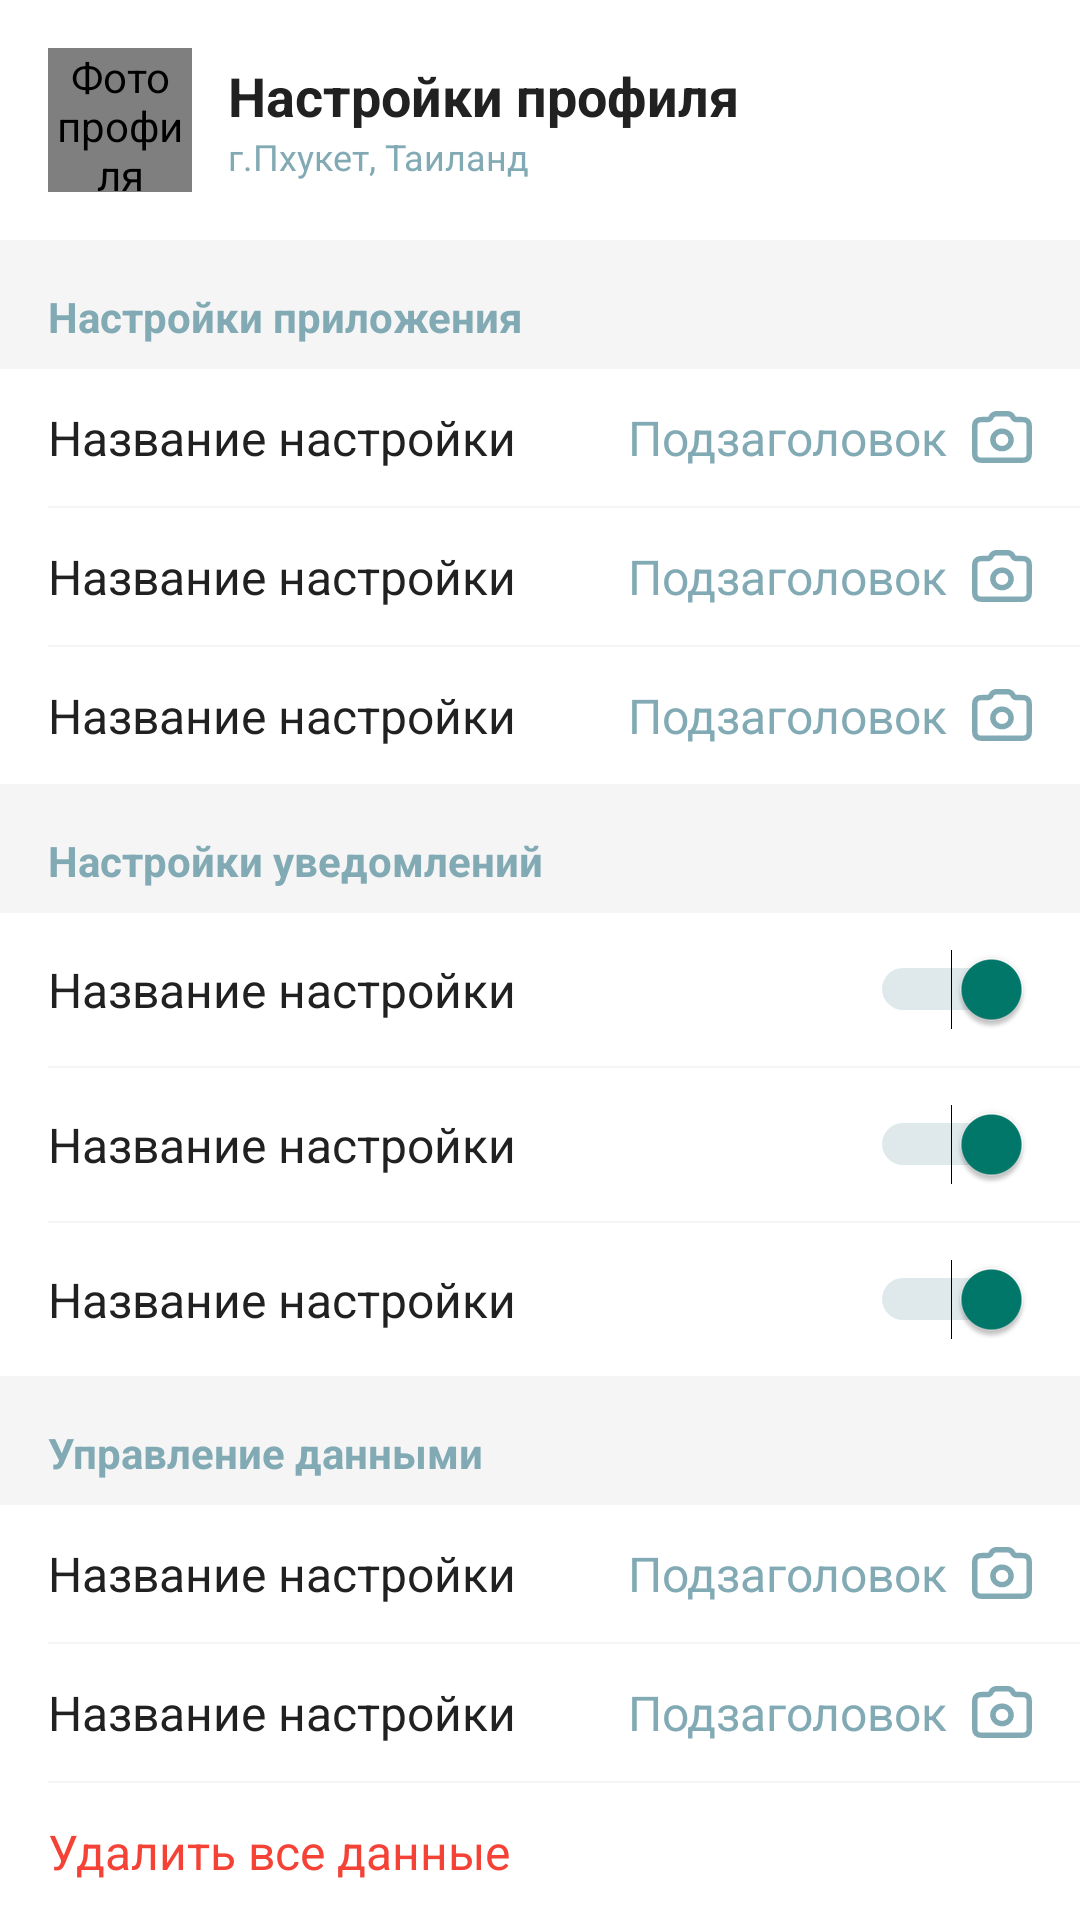

Reconstruct the res/layout file that produces this screen, plus the resources it refers to.
<!-- AndroidManifest.xml: application theme Theme.ViaTrack -->
<!-- res/layout/fragment_profile.xml -->
<?xml version="1.0" encoding="utf-8"?>
<androidx.coordinatorlayout.widget.CoordinatorLayout
    xmlns:android="http://schemas.android.com/apk/res/android"
    xmlns:app="http://schemas.android.com/apk/res-auto"
    xmlns:tools="http://schemas.android.com/tools"
    android:layout_width="match_parent"
    android:layout_height="match_parent"
    android:background="@color/colorWhite"
    tools:context=".ProfileFragment">

    <androidx.core.widget.NestedScrollView
        android:layout_width="match_parent"
        android:layout_height="match_parent"
        android:background="@color/colorBackground"
        app:layout_behavior="@string/appbar_scrolling_view_behavior">

        <LinearLayout
            android:layout_width="match_parent"
            android:layout_height="wrap_content"
            android:orientation="vertical"
            android:paddingBottom="24dp">

            <LinearLayout
                android:layout_width="match_parent"
                android:layout_height="wrap_content"
                android:background="@color/colorWhite"
                android:gravity="center_vertical"
                android:orientation="horizontal"
                android:padding="16dp">

                <de.hdodenhof.circleimageview.CircleImageView
                    android:layout_width="48dp"
                    android:layout_height="48dp"
                    android:contentDescription="Фото профиля"
                    android:src="@drawable/ava"
                    app:civ_border_color="@color/colorAccent"
                    app:civ_border_width="1dp" />

                <LinearLayout
                    android:layout_width="wrap_content"
                    android:layout_height="wrap_content"
                    android:layout_marginStart="12dp"
                    android:orientation="vertical">

                    <TextView
                        android:layout_width="wrap_content"
                        android:layout_height="wrap_content"
                        android:text="Настройки профиля"
                        android:textColor="@color/colorTextPrimary"
                        android:textSize="18sp"
                        android:textStyle="bold" />

                    <TextView
                        android:layout_width="wrap_content"
                        android:layout_height="wrap_content"
                        android:text="г.Пхукет, Таиланд"
                        android:textColor="@color/colorTextSecondary"
                        android:textSize="12sp" />
                </LinearLayout>
            </LinearLayout>

            <TextView
                style="@style/SectionHeader"
                android:text="Настройки приложения" />

            <LinearLayout
                android:layout_width="match_parent"
                android:layout_height="wrap_content"
                android:orientation="vertical"
                android:background="@color/colorWhite">

                <include layout="@layout/item_setting_arrow"
                    android:id="@+id/setting_units" />

                <View style="@style/SettingDivider" />

                <include layout="@layout/item_setting_arrow"
                    android:id="@+id/setting_language" />

                <View style="@style/SettingDivider" />

                <include layout="@layout/item_setting_arrow"
                    android:id="@+id/setting_theme" />

            </LinearLayout>

            <TextView
                style="@style/SectionHeader"
                android:text="Настройки уведомлений" />

            <LinearLayout
                android:layout_width="match_parent"
                android:layout_height="wrap_content"
                android:orientation="vertical"
                android:background="@color/colorWhite">

                <include layout="@layout/item_setting_toggle"
                    android:id="@+id/notif_tracking" />

                <View style="@style/SettingDivider" />

                <include layout="@layout/item_setting_toggle"
                    android:id="@+id/notif_pause" />

                <View style="@style/SettingDivider" />

                <include layout="@layout/item_setting_toggle"
                    android:id="@+id/notif_daily" />

            </LinearLayout>

            <TextView
                style="@style/SectionHeader"
                android:text="Управление данными" />

            <LinearLayout
                android:layout_width="match_parent"
                android:layout_height="wrap_content"
                android:orientation="vertical"
                android:background="@color/colorWhite">

                <include layout="@layout/item_setting_arrow"
                    android:id="@+id/data_storage" />

                <View style="@style/SettingDivider" />

                <include layout="@layout/item_setting_arrow"
                    android:id="@+id/data_export" />

                <View style="@style/SettingDivider" />

                <LinearLayout
                    android:id="@+id/data_delete"
                    android:layout_width="match_parent"
                    android:layout_height="wrap_content"
                    android:clickable="true"
                    android:focusable="true"
                    android:background="?android:attr/selectableItemBackground"
                    android:gravity="center_vertical"
                    android:orientation="horizontal"
                    android:paddingStart="16dp"
                    android:paddingTop="12dp"
                    android:paddingEnd="16dp"
                    android:paddingBottom="12dp">

                    <TextView
                        android:layout_width="wrap_content"
                        android:layout_height="wrap_content"
                        android:text="Удалить все данные"
                        android:textColor="#F44336"
                        android:textSize="16sp" />

                </LinearLayout>

            </LinearLayout>


            <TextView
                style="@style/SectionHeader"
                android:text="О приложении" />

            <LinearLayout
                android:layout_width="match_parent"
                android:layout_height="wrap_content"
                android:orientation="vertical"
                android:background="@color/colorWhite">

                <LinearLayout
                    android:layout_width="match_parent"
                    android:layout_height="wrap_content"
                    android:gravity="center"
                    android:orientation="horizontal"
                    android:paddingStart="16dp"
                    android:paddingTop="12dp"
                    android:paddingEnd="16dp"
                    android:paddingBottom="12dp">

                    <TextView
                        android:layout_width="0dp"
                        android:layout_height="wrap_content"
                        android:layout_weight="1"
                        android:text="Версия приложения"
                        android:textColor="@color/colorTextPrimary"
                        android:textSize="16sp" />

                    <TextView
                        android:id="@+id/app_version"
                        android:layout_width="wrap_content"
                        android:layout_height="wrap_content"
                        android:text="1.0.0"
                        android:textColor="@color/colorTextSecondary"
                        android:textSize="16sp" />
                </LinearLayout>

                <View style="@style/SettingDivider" />

                <LinearLayout
                    android:layout_width="match_parent"
                    android:layout_height="wrap_content"
                    android:gravity="center"
                    android:orientation="horizontal"
                    android:paddingStart="16dp"
                    android:paddingTop="12dp"
                    android:paddingEnd="16dp"
                    android:paddingBottom="12dp">

                    <TextView
                        android:layout_width="0dp"
                        android:layout_height="wrap_content"
                        android:layout_weight="1"
                        android:text="Разработчик"
                        android:textColor="@color/colorTextPrimary"
                        android:textSize="16sp" />

                    <TextView
                        android:id="@+id/app_developer"
                        android:layout_width="wrap_content"
                        android:layout_height="wrap_content"
                        android:text="Vialogue (Василевский И.В.)"
                        android:textColor="@color/colorTextSecondary"
                        android:textSize="16sp" />
                </LinearLayout>

            </LinearLayout>

        </LinearLayout>
    </androidx.core.widget.NestedScrollView>
</androidx.coordinatorlayout.widget.CoordinatorLayout>
<!-- res/layout/item_setting_arrow.xml (included above) -->
<?xml version="1.0" encoding="utf-8"?>
<LinearLayout
    xmlns:android="http://schemas.android.com/apk/res/android"
    xmlns:app="http://schemas.android.com/apk/res-auto"
    android:layout_width="match_parent"
    android:layout_height="wrap_content"
    android:clickable="true"
    android:focusable="true"
    android:background="?android:attr/selectableItemBackground"
    android:gravity="center_vertical"
    android:orientation="horizontal"
    android:paddingStart="16dp"
    android:paddingTop="12dp"
    android:paddingEnd="16dp"
    android:paddingBottom="12dp">

    <TextView
        android:id="@+id/setting_title"
        android:layout_width="0dp"
        android:layout_height="wrap_content"
        android:layout_weight="1"
        android:text="Название настройки"
        android:textColor="@color/colorTextPrimary"
        android:textSize="16sp" />

    <TextView
        android:id="@+id/setting_subtitle"
        android:layout_width="wrap_content"
        android:layout_height="wrap_content"
        android:text="Подзаголовок"
        android:layout_marginEnd="8dp"
        android:textColor="@color/colorTextSecondary"
        android:textSize="16sp" />

    <ImageView
        android:id="@+id/setting_image"
        android:layout_width="20dp"
        android:layout_height="20dp"
        android:src="@drawable/photo"
        app:tint="@color/colorTextSecondary" />
</LinearLayout>
<!-- res/layout/item_setting_toggle.xml (included above) -->
<?xml version="1.0" encoding="utf-8"?>
<LinearLayout
    xmlns:android="http://schemas.android.com/apk/res/android"
    android:layout_width="match_parent"
    android:layout_height="wrap_content"
    android:clickable="true"
    android:focusable="true"
    android:background="?android:attr/selectableItemBackground"
    android:gravity="center_vertical"
    android:orientation="horizontal"
    android:paddingStart="16dp"
    android:paddingTop="12dp"
    android:paddingEnd="16dp"
    android:paddingBottom="12dp">

    <TextView
        android:id="@+id/setting_title"
        android:layout_width="0dp"
        android:layout_height="wrap_content"
        android:layout_weight="1"
        android:text="Название настройки"
        android:textColor="@color/colorTextPrimary"
        android:textSize="16sp" />

    <Switch
        android:id="@+id/setting_switch"
        android:layout_width="wrap_content"
        android:layout_height="wrap_content"
        android:thumbTint="@color/colorAccent"
        android:trackTint="@color/colorTextSecondary"
        android:checked="true" />
</LinearLayout>
<!-- resources referenced by this layout -->
<resources>
  <color name="colorAccent">#00796b</color>
  <color name="colorBackground">#f5f5f5</color>
  <color name="colorTextPrimary">#212121</color>
  <color name="colorTextSecondary">#82AAB4</color>
  <color name="colorWhite">#FFFFFF</color>
  <!-- drawable ava: png bitmap (drawable, 15172 bytes) -->
  <!-- drawable photo (drawable) -->
  <vector xmlns:android="http://schemas.android.com/apk/res/android"
      android:width="77dp"
      android:height="67dp"
      android:viewportWidth="77"
      android:viewportHeight="67">
    <path
        android:pathData="M38.5,48.498C44.944,48.498 50.167,43.461 50.167,37.248C50.167,31.035 44.944,25.998 38.5,25.998C32.056,25.998 26.833,31.035 26.833,37.248C26.833,43.461 32.056,48.498 38.5,48.498Z"
        android:strokeLineJoin="round"
        android:strokeWidth="7"
        android:fillColor="#00000000"
        android:strokeColor="#037F81"
        android:strokeLineCap="round"/>
    <path
        android:pathData="M3.5,51.5V23C3.5,18.8 3.5,16.699 4.348,15.095C5.093,13.684 6.283,12.536 7.747,11.818C9.41,11 11.589,11 15.944,11H20.046C20.524,11 20.763,11 20.983,10.976C22.134,10.849 23.166,10.233 23.799,9.298C23.92,9.119 24.027,8.912 24.241,8.5C24.668,7.675 24.882,7.263 25.125,6.904C26.39,5.033 28.454,3.803 30.755,3.549C31.196,3.5 31.674,3.5 32.631,3.5H44.369C45.326,3.5 45.804,3.5 46.245,3.549C48.546,3.803 50.61,5.033 51.875,6.904C52.118,7.263 52.332,7.675 52.759,8.5C52.973,8.912 53.08,9.119 53.201,9.298C53.834,10.233 54.866,10.849 56.016,10.976C56.237,11 56.476,11 56.954,11H61.056C65.411,11 67.59,11 69.253,11.818C70.717,12.536 71.907,13.684 72.652,15.095C73.5,16.699 73.5,18.8 73.5,23V51.5C73.5,55.7 73.5,57.801 72.652,59.405C71.907,60.816 70.717,61.964 69.253,62.682C67.59,63.5 65.411,63.5 61.056,63.5H15.944C11.589,63.5 9.41,63.5 7.747,62.682C6.283,61.964 5.093,60.816 4.348,59.405C3.5,57.801 3.5,55.7 3.5,51.5Z"
        android:strokeLineJoin="round"
        android:strokeWidth="7"
        android:fillColor="#00000000"
        android:strokeColor="#037F81"
        android:strokeLineCap="round"/>
  </vector>
  <style name="SectionHeader">
          <item name="android:layout_width">match_parent</item>
          <item name="android:layout_height">wrap_content</item>
          <item name="android:paddingStart">16dp</item>
          <item name="android:paddingEnd">16dp</item>
          <item name="android:paddingTop">16dp</item>
          <item name="android:paddingBottom">8dp</item>
          <item name="android:textStyle">bold</item>
          <item name="android:textSize">14sp</item>
          <item name="android:textColor">@color/colorTextSecondary</item>
      </style>
  <style name="SettingDivider">
          <item name="android:layout_width">match_parent</item>
          <item name="android:layout_height">0.5dp</item>
          <item name="android:background">@color/colorBackground</item>
          <item name="android:layout_marginStart">16dp</item>
      </style>
  <style name="Theme.ViaTrack" parent="Base.Theme.ViaTrack" />
  <style name="Base.Theme.ViaTrack" parent="Theme.Material3.DayNight.NoActionBar">
          
          
      </style>
</resources>
